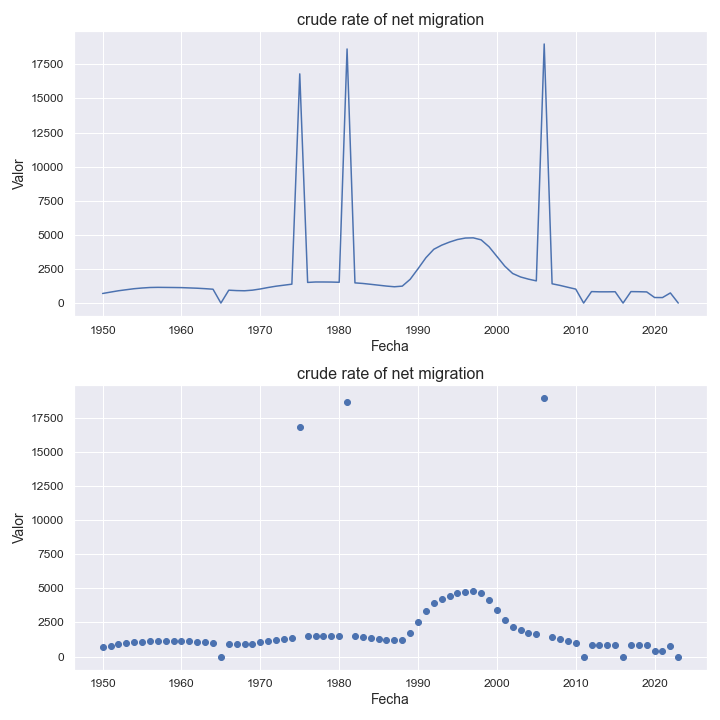

The data file committed next to this chart (first rows):
indicatorshortname, locationid, location, iso2, timeid, time, value
crude rate of net migration, 188, costa rica, cr, 1, 1950, 702.0
crude rate of net migration, 188, costa rica, cr, 2, 1951, 804.0
crude rate of net migration, 188, costa rica, cr, 3, 1952, 902.0
crude rate of net migration, 188, costa rica, cr, 4, 1953, 979.0
crude rate of net migration, 188, costa rica, cr, 5, 1954, 1054
crude rate of net migration, 188, costa rica, cr, 6, 1955, 1104
crude rate of net migration, 188, costa rica, cr, 7, 1956, 1142
crude rate of net migration, 188, costa rica, cr, 8, 1957, 1153
crude rate of net migration, 188, costa rica, cr, 9, 1958, 1147
crude rate of net migration, 188, costa rica, cr, 10, 1959, 1141
crude rate of net migration, 188, costa rica, cr, 11, 1960, 1133
crude rate of net migration, 188, costa rica, cr, 12, 1961, 1111
crude rate of net migration, 188, costa rica, cr, 13, 1962, 1089
crude rate of net migration, 188, costa rica, cr, 14, 1963, 1056
crude rate of net migration, 188, costa rica, cr, 15, 1964, 1016
crude rate of net migration, 188, costa rica, cr, 16, 1965, 0.98
crude rate of net migration, 188, costa rica, cr, 17, 1966, 945.0
crude rate of net migration, 188, costa rica, cr, 18, 1967, 915.0
crude rate of net migration, 188, costa rica, cr, 19, 1968, 902.0
crude rate of net migration, 188, costa rica, cr, 20, 1969, 947.0
crude rate of net migration, 188, costa rica, cr, 21, 1970, 1034
crude rate of net migration, 188, costa rica, cr, 22, 1971, 1143
crude rate of net migration, 188, costa rica, cr, 23, 1972, 1238
crude rate of net migration, 188, costa rica, cr, 24, 1973, 1312
crude rate of net migration, 188, costa rica, cr, 25, 1974, 1386
crude rate of net migration, 188, costa rica, cr, 26, 1975, 16803
crude rate of net migration, 188, costa rica, cr, 27, 1976, 1514
crude rate of net migration, 188, costa rica, cr, 28, 1977, 1546
crude rate of net migration, 188, costa rica, cr, 29, 1978, 1546
crude rate of net migration, 188, costa rica, cr, 30, 1979, 1541
crude rate of net migration, 188, costa rica, cr, 31, 1980, 1525
crude rate of net migration, 188, costa rica, cr, 32, 1981, 18629
crude rate of net migration, 188, costa rica, cr, 33, 1982, 1481
crude rate of net migration, 188, costa rica, cr, 34, 1983, 1438
crude rate of net migration, 188, costa rica, cr, 35, 1984, 1376
crude rate of net migration, 188, costa rica, cr, 36, 1985, 1311
crude rate of net migration, 188, costa rica, cr, 37, 1986, 1246
crude rate of net migration, 188, costa rica, cr, 38, 1987, 1196
crude rate of net migration, 188, costa rica, cr, 39, 1988, 1242
crude rate of net migration, 188, costa rica, cr, 40, 1989, 1741
crude rate of net migration, 188, costa rica, cr, 41, 1990, 2518
crude rate of net migration, 188, costa rica, cr, 42, 1991, 3326
crude rate of net migration, 188, costa rica, cr, 43, 1992, 3944
crude rate of net migration, 188, costa rica, cr, 44, 1993, 4245
crude rate of net migration, 188, costa rica, cr, 45, 1994, 4474
crude rate of net migration, 188, costa rica, cr, 46, 1995, 4659
crude rate of net migration, 188, costa rica, cr, 47, 1996, 4768
crude rate of net migration, 188, costa rica, cr, 48, 1997, 4783
crude rate of net migration, 188, costa rica, cr, 49, 1998, 4636
crude rate of net migration, 188, costa rica, cr, 50, 1999, 4131
crude rate of net migration, 188, costa rica, cr, 51, 2000, 3421
crude rate of net migration, 188, costa rica, cr, 52, 2001, 2708
crude rate of net migration, 188, costa rica, cr, 53, 2002, 2169
crude rate of net migration, 188, costa rica, cr, 54, 2003, 1914
crude rate of net migration, 188, costa rica, cr, 55, 2004, 1755
crude rate of net migration, 188, costa rica, cr, 56, 2005, 1628
crude rate of net migration, 188, costa rica, cr, 57, 2006, 18994
crude rate of net migration, 188, costa rica, cr, 58, 2007, 1414
crude rate of net migration, 188, costa rica, cr, 59, 2008, 1296
crude rate of net migration, 188, costa rica, cr, 60, 2009, 1158
... 14 more rows
